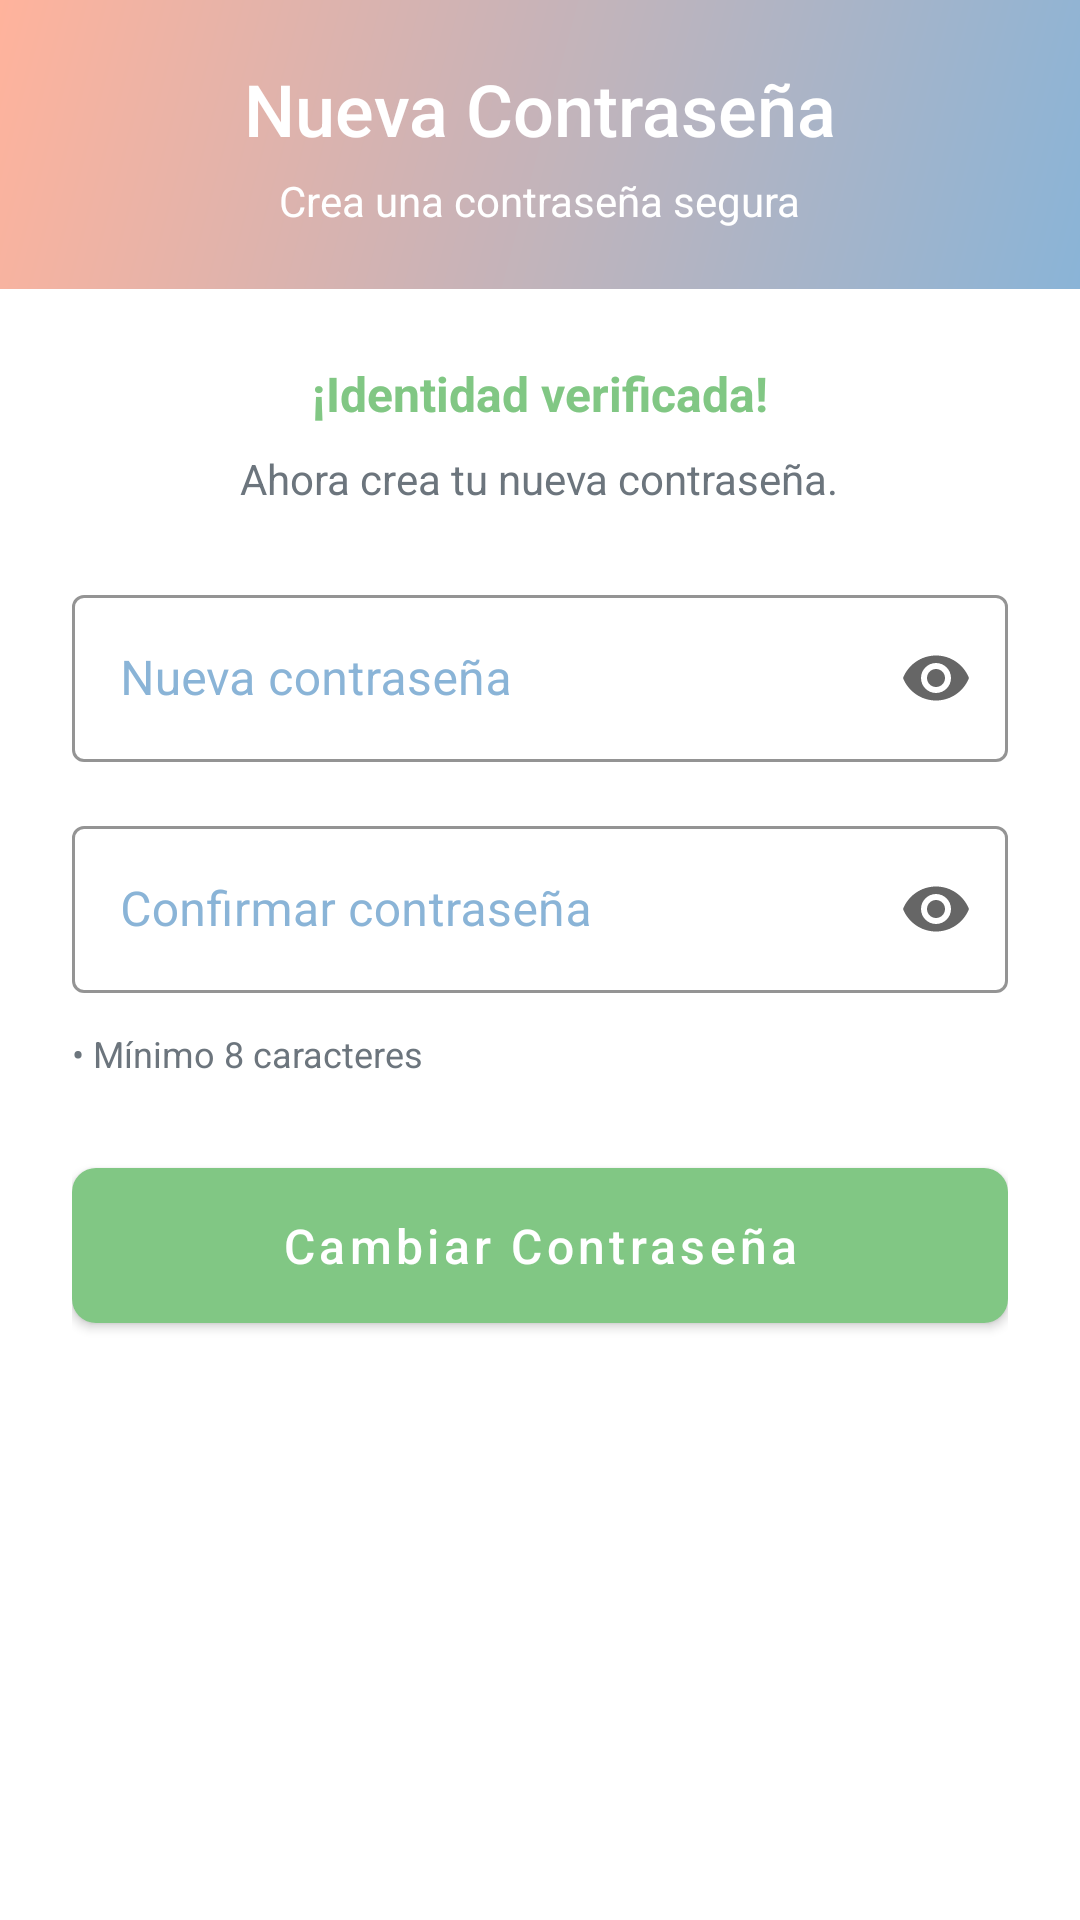

The Android layout XML behind this screen, and the referenced resources:
<!-- AndroidManifest.xml: activity theme Theme.DevCore -->
<!-- res/layout/activity_reset_password.xml -->
<?xml version="1.0" encoding="utf-8"?>
<LinearLayout
    xmlns:android="http://schemas.android.com/apk/res/android"
    xmlns:app="http://schemas.android.com/apk/res-auto"
    xmlns:tools="http://schemas.android.com/tools"
    android:layout_width="match_parent"
    android:layout_height="match_parent"
    android:orientation="vertical"
    android:background="@color/uat_blanco"
    tools:context=".ResetPasswordActivity">

    
    <RelativeLayout
        android:id="@+id/header"
        android:layout_width="match_parent"
        android:layout_height="wrap_content"
        android:background="@drawable/gradient_header"
        android:padding="20dp">

        <LinearLayout
            android:layout_width="match_parent"
            android:layout_height="wrap_content"
            android:layout_centerInParent="true"
            android:gravity="center"
            android:orientation="vertical">

            <TextView
                android:layout_width="wrap_content"
                android:layout_height="wrap_content"
                android:fontFamily="sans-serif-medium"
                android:text="Nueva Contraseña"
                android:textColor="@color/white"
                android:textSize="24sp" />

            <TextView
                android:layout_width="wrap_content"
                android:layout_height="wrap_content"
                android:layout_marginTop="5dp"
                android:text="Crea una contraseña segura"
                android:textColor="@color/white"
                android:textSize="14sp" />
        </LinearLayout>
    </RelativeLayout>

    <androidx.core.widget.NestedScrollView
        android:layout_width="match_parent"
        android:layout_height="0dp"
        android:layout_weight="1"
        android:fillViewport="true">

        <LinearLayout
            android:layout_width="match_parent"
            android:layout_height="wrap_content"
            android:orientation="vertical"
            android:padding="24dp">



            <TextView
                android:layout_width="wrap_content"
                android:layout_height="wrap_content"
                android:layout_gravity="center_horizontal"
                android:text="¡Identidad verificada!"
                android:textColor="@color/verde_pastel"
                android:textSize="16sp"
                android:textStyle="bold"
                android:layout_marginBottom="8dp" />

            <TextView
                android:layout_width="wrap_content"
                android:layout_height="wrap_content"
                android:layout_gravity="center_horizontal"
                android:text="Ahora crea tu nueva contraseña."
                android:textColor="@color/text_secondary"
                android:textSize="14sp"
                android:layout_marginBottom="24dp"
                android:gravity="center" />

            
            <com.google.android.material.textfield.TextInputLayout
                style="@style/DevCoreTextInputLayout"
                android:layout_width="match_parent"
                android:layout_height="wrap_content"
                android:hint="Nueva contraseña"
                app:endIconMode="password_toggle">

                <com.google.android.material.textfield.TextInputEditText
                    android:id="@+id/etNewPassword"
                    android:layout_width="match_parent"
                    android:layout_height="wrap_content"
                    android:inputType="textPassword" />
            </com.google.android.material.textfield.TextInputLayout>

            
            <com.google.android.material.textfield.TextInputLayout
                style="@style/DevCoreTextInputLayout"
                android:layout_width="match_parent"
                android:layout_height="wrap_content"
                android:layout_marginTop="16dp"
                android:hint="Confirmar contraseña"
                app:endIconMode="password_toggle">

                <com.google.android.material.textfield.TextInputEditText
                    android:id="@+id/etConfirmPassword"
                    android:layout_width="match_parent"
                    android:layout_height="wrap_content"
                    android:inputType="textPassword" />
            </com.google.android.material.textfield.TextInputLayout>

            
            <TextView
                android:layout_width="wrap_content"
                android:layout_height="wrap_content"
                android:layout_marginTop="12dp"
                android:text="• Mínimo 8 caracteres"
                android:textColor="@color/text_secondary"
                android:textSize="12sp" />

            
            <com.google.android.material.button.MaterialButton
                android:id="@+id/btnResetPassword"
                style="@style/DevCoreButton.Success"
                android:layout_width="match_parent"
                android:layout_height="wrap_content"
                android:layout_marginTop="24dp"
                android:text="Cambiar Contraseña" />

            
            <ProgressBar
                android:id="@+id/progressBar"
                android:layout_width="wrap_content"
                android:layout_height="wrap_content"
                android:layout_gravity="center"
                android:layout_marginTop="16dp"
                android:visibility="gone"
                android:indeterminateTint="@color/uat_naranja" />

        </LinearLayout>
    </androidx.core.widget.NestedScrollView>

</LinearLayout>
<!-- resources referenced by this layout -->
<resources>
  <color name="text_secondary">#6C757D</color>
  <color name="uat_blanco">#FFFFFF</color>
  <color name="uat_naranja">#FFB39C</color>
  <color name="verde_pastel">#81C784</color>
  <color name="white">#FFFFFF</color>
  <!-- drawable gradient_header (drawable) -->
  ﻿<?xml version="1.0" encoding="utf-8"?>
  <shape xmlns:android="http://schemas.android.com/apk/res/android">
      <gradient
          android:angle="135"
          android:startColor="#8AB4D7"
          android:endColor="#FFB39C"
          android:type="linear" />
  </shape>
  <style name="DevCoreButton.Success">
          <item name="backgroundTint">@color/verde_pastel</item>
          <item name="android:textColor">@color/white</item>
      </style>
  <style name="DevCoreTextInputLayout" parent="Widget.MaterialComponents.TextInputLayout.OutlinedBox">
          <item name="boxStrokeColor">@color/uat_naranja</item>
          <item name="hintTextColor">@color/uat_azul</item>
          <item name="android:textColorHint">@color/uat_azul</item>
      </style>
  <style name="Theme.DevCore" parent="Theme.MaterialComponents.Light.NoActionBar">
          <item name="colorPrimary">@color/uat_naranja</item>
          <item name="colorPrimaryVariant">@color/uat_naranja_hover</item>
          <item name="colorOnPrimary">@color/white</item>
          <item name="colorSecondary">@color/uat_azul</item>
          <item name="colorSecondaryVariant">@color/uat_azul_hover</item>
          <item name="android:statusBarColor">@color/white</item>
          <item name="android:windowLightStatusBar">true</item>
          <item name="android:windowBackground">@color/uat_gris_claro</item>
          
          <item name="android:windowAnimationStyle">@style/NoTransitionAnimation</item>
      </style>
  <color name="uat_azul">#8AB4D7</color>
  <color name="uat_naranja_hover">#FF9F85</color>
  <color name="uat_azul_hover">#6FA3CC</color>
  <color name="uat_gris_claro">#F5F6F8</color>
  <style name="NoTransitionAnimation" parent="@android:style/Animation.Activity">
          <item name="android:activityOpenEnterAnimation">@null</item>
          <item name="android:activityOpenExitAnimation">@null</item>
          <item name="android:activityCloseEnterAnimation">@null</item>
          <item name="android:activityCloseExitAnimation">@null</item>
      </style>
</resources>
